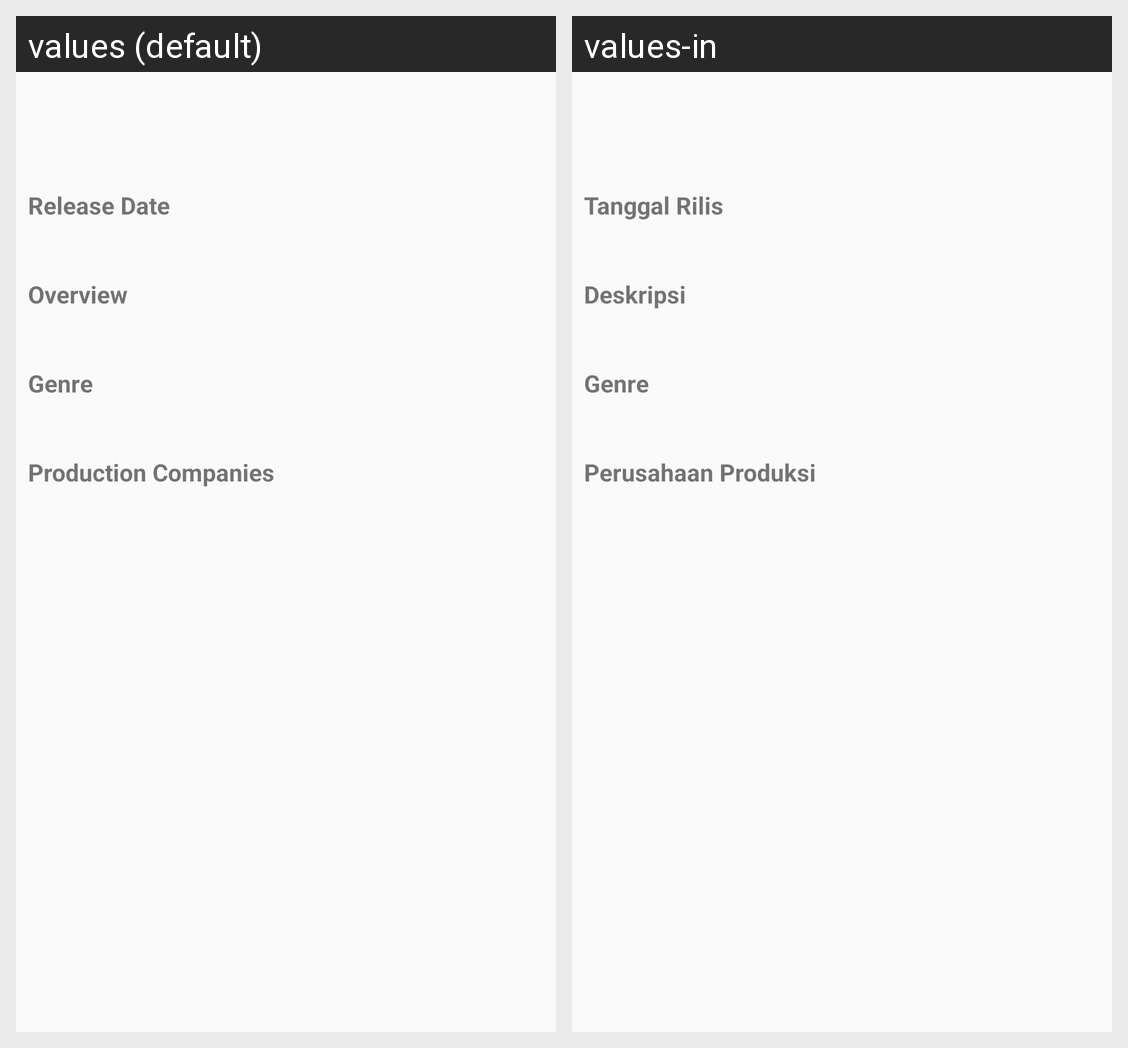

For this localized Android screen grid, give each drawn string resource with its value in every locale shown.
Android screen res/layout/activity_detail_movie.xml rendered under 2 locales, left to right: values (default), values-in. Device: Nexus 5 (rendered at 1080×1920; each locale shown at half size, 540×960, under a caption strip naming it); theme AppTheme.
Strings drawn on this screen, with the default value and each locale's value (text and hints the layout hard-codes, and strings that could not be matched under every locale, appear in the picture but are not listed):

release_date
  values: Release Date
  values-in: Tanggal Rilis

overview
  values: Overview
  values-in: Deskripsi

genre
  values: Genre
  values-in: Genre

production_companies
  values: Production Companies
  values-in: Perusahaan Produksi
